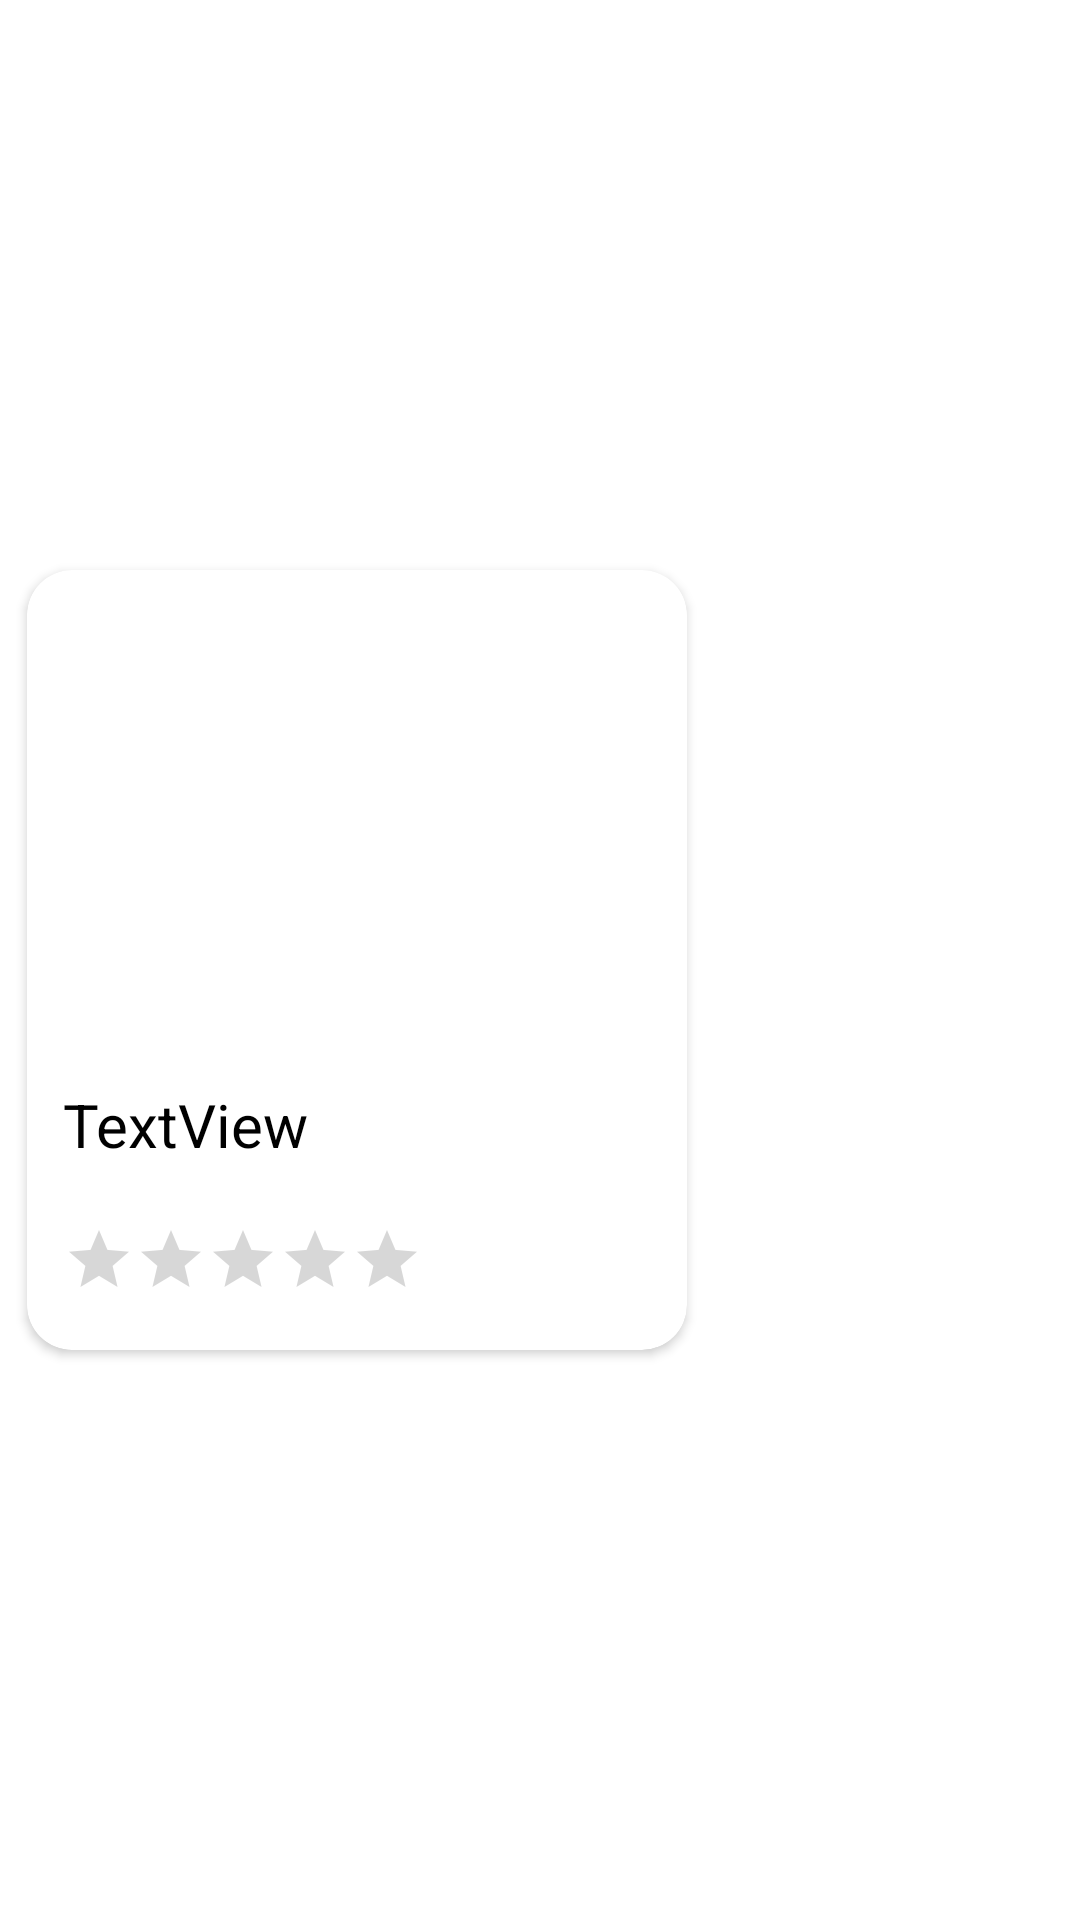

The Android layout XML behind this screen, and the referenced resources:
<!-- AndroidManifest.xml: application theme Theme.Trogon -->
<!-- res/layout/course_iteams.xml -->
<?xml version="1.0" encoding="utf-8"?>
<androidx.constraintlayout.widget.ConstraintLayout xmlns:android="http://schemas.android.com/apk/res/android"
    xmlns:app="http://schemas.android.com/apk/res-auto"
    xmlns:tools="http://schemas.android.com/tools"
    android:layout_width="wrap_content"
    android:padding="4dp"
    android:layout_height="wrap_content">

    <androidx.cardview.widget.CardView
        android:id="@+id/card_view_id"
        android:layout_width="220dp"
        android:layout_height="260dp"
        android:layout_margin="5dp"
        android:background="@color/white"
        app:cardCornerRadius="15dp"
        app:layout_constraintBottom_toBottomOf="parent"
        app:layout_constraintStart_toStartOf="parent"
        app:layout_constraintTop_toTopOf="parent">

        <androidx.constraintlayout.widget.ConstraintLayout
            android:layout_width="match_parent"
            android:layout_height="match_parent">


            <ImageView
                android:id="@+id/course_img"
                android:layout_width="match_parent"
                android:layout_height="150dp"
                android:scaleType="center"
                app:layout_constraintTop_toTopOf="parent"
                app:srcCompat="@drawable/ic_launcher_background"
                tools:layout_editor_absoluteX="14dp" />

            <TextView
                android:id="@+id/course_txt"
                android:layout_width="match_parent"
                android:layout_height="50dp"
                android:layout_marginStart="12dp"
                android:layout_marginTop="10dp"
                android:layout_marginEnd="12dp"
                android:gravity="fill"
                android:text="TextView"
                android:textColor="@color/black"
                android:textSize="20dp"
                app:layout_constraintEnd_toEndOf="@+id/course_img"
                app:layout_constraintStart_toStartOf="@+id/course_img"
                app:layout_constraintTop_toBottomOf="@+id/course_img" />

            <RatingBar
                android:id="@+id/listitemrating"
                style="@android:attr/ratingBarStyleSmall"
                android:layout_width="242dp"
                android:layout_height="55dp"
                android:layout_marginLeft="12dp"
                android:layout_marginTop="8dp"
                android:isIndicator="true"
                android:max="5"
                android:scaleX=".5"
                android:scaleY=".5"
                android:transformPivotX="0dp"
                android:transformPivotY="0dp"
                app:layout_constraintStart_toStartOf="parent"
                app:layout_constraintTop_toBottomOf="@+id/course_txt" />

            <TextView
                android:id="@+id/course_prize"
                android:layout_width="91dp"
                android:layout_height="30dp"
                android:layout_marginTop="5dp"
                android:layout_marginEnd="-13dp"
                android:gravity="center"
                android:textSize="15dp"
                app:layout_constraintEnd_toEndOf="@+id/course_txt"
                app:layout_constraintTop_toBottomOf="@+id/course_txt" />

        </androidx.constraintlayout.widget.ConstraintLayout>

    </androidx.cardview.widget.CardView>

</androidx.constraintlayout.widget.ConstraintLayout>
<!-- resources referenced by this layout -->
<resources>
  <color name="black">#FF000000</color>
  <color name="white">#FFFFFFFF</color>
  <style name="Theme.Trogon" parent="Theme.MaterialComponents.DayNight.NoActionBar">
          
          <item name="colorPrimary">@color/purple_500</item>
          <item name="colorPrimaryVariant">@color/purple_700</item>
          <item name="colorOnPrimary">@color/white</item>
          
          <item name="colorSecondary">@color/teal_200</item>
          <item name="colorSecondaryVariant">@color/teal_700</item>
          <item name="colorOnSecondary">@color/black</item>
          
          <item name="android:statusBarColor" tools:targetApi="l">?attr/colorPrimaryVariant</item>
          
      </style>
  <color name="purple_500">#FF6200EE</color>
  <color name="purple_700">#FF3700B3</color>
  <color name="teal_200">#FF03DAC5</color>
  <color name="teal_700">#FF018786</color>
</resources>
